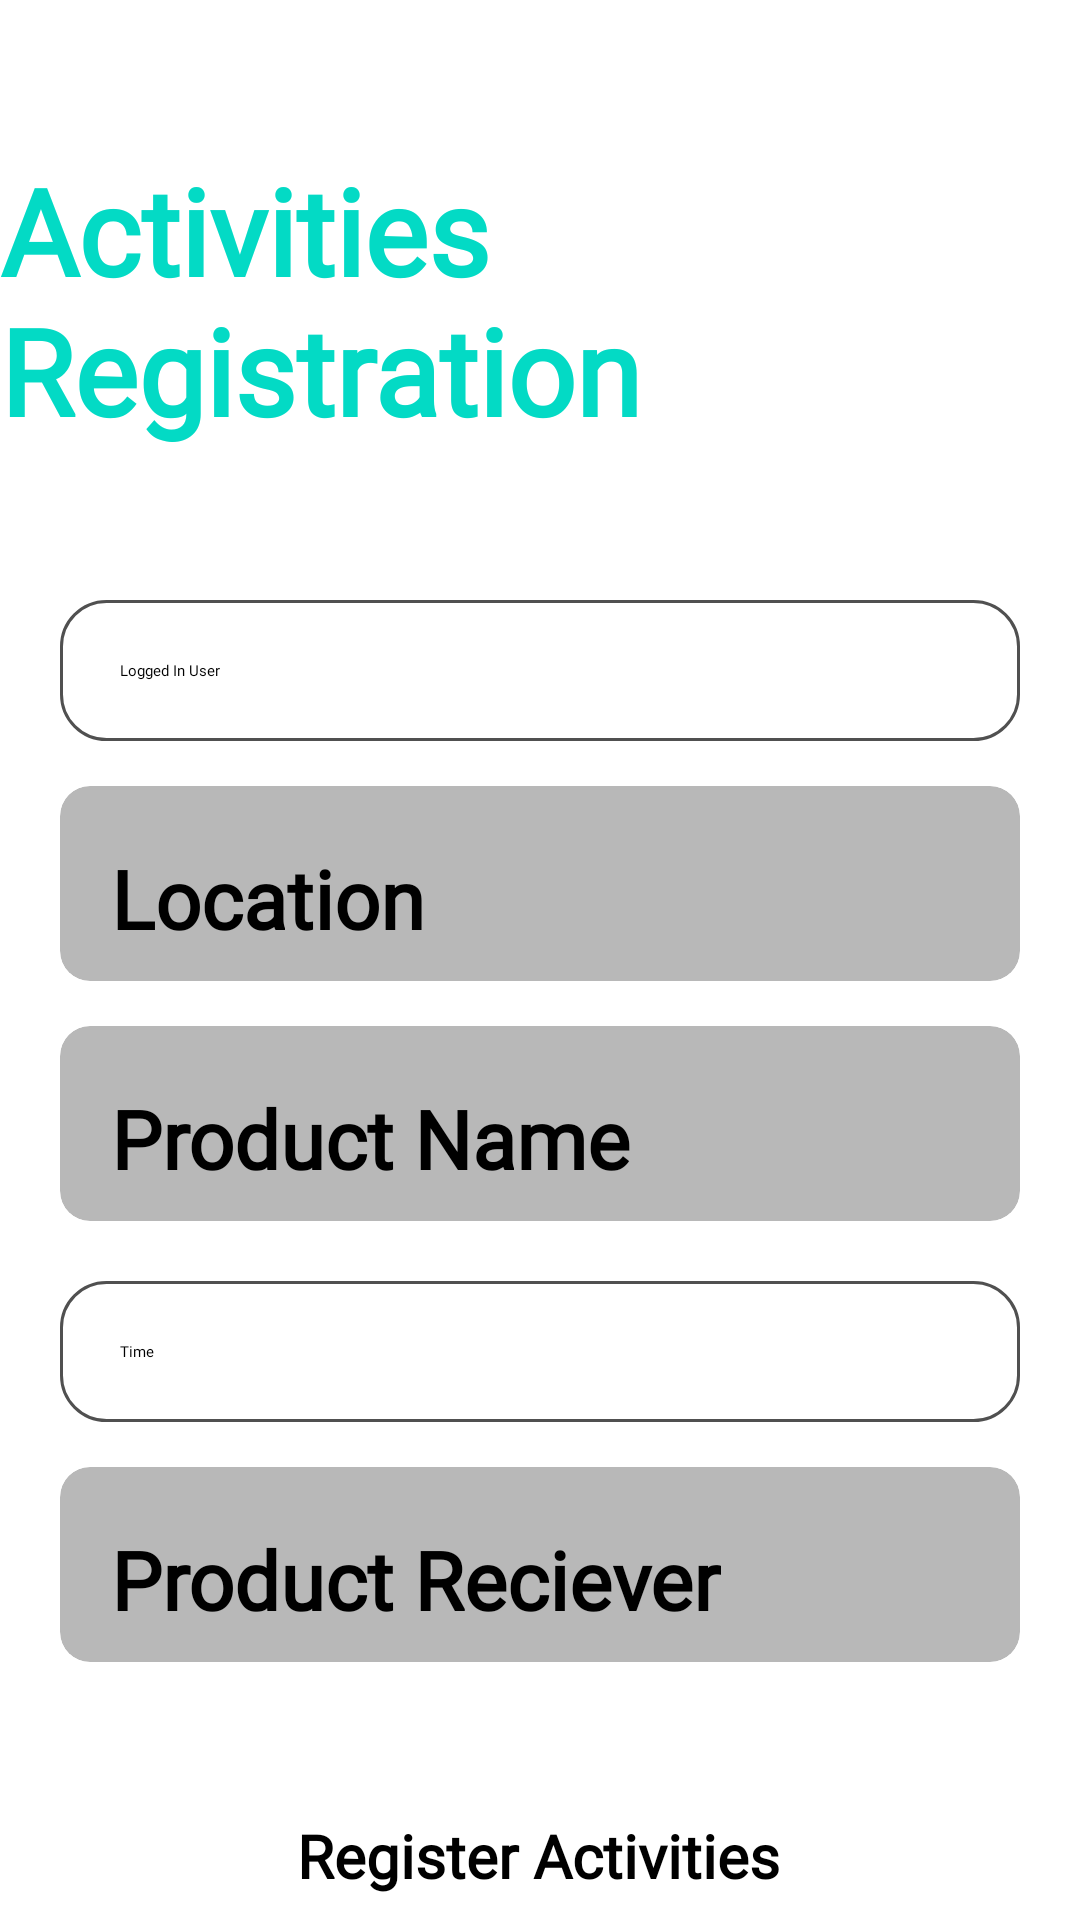

Write the Android layout XML for this screen, with the resource values it uses.
<!-- AndroidManifest.xml: application theme Theme.Collection -->
<!-- res/layout/fragment_register_activities.xml -->
<?xml version="1.0" encoding="utf-8"?>
<androidx.constraintlayout.widget.ConstraintLayout xmlns:android="http://schemas.android.com/apk/res/android"
    xmlns:tools="http://schemas.android.com/tools"
    android:layout_width="match_parent"
    android:layout_height="match_parent"
    xmlns:app="http://schemas.android.com/apk/res-auto"
    tools:context=".activitiesRegistration.RegisterActivitiesFragment">

    <TextView
        android:id="@+id/activities_registration_text"
        android:layout_width="wrap_content"
        android:layout_height="wrap_content"
        app:layout_constraintTop_toTopOf="parent"
        app:layout_constraintLeft_toLeftOf="parent"
        app:layout_constraintRight_toRightOf="parent"
        android:layout_marginTop="50dp"
        android:textSize="40dp"
        android:textColor="@color/teal_200"
        android:text="Activities Registration"
        android:fontFamily="@font/amaranth"
        android:textStyle="bold"
        />

    <EditText
        android:id="@+id/userIDLoggedIn"
        android:layout_width="match_parent"
        android:layout_height="wrap_content"
        android:padding="20dp"
        app:layout_constraintTop_toBottomOf="@id/activities_registration_text"
        android:layout_marginTop="50dp"
        android:layout_marginHorizontal="20dp"
        android:hint="Logged In User"
        android:fontFamily="@font/adamina"
        android:background="@drawable/costum_input"
        />

    <androidx.cardview.widget.CardView
        android:id="@+id/locationID"
        android:layout_width="match_parent"
        android:layout_height="65dp"
        app:layout_constraintTop_toBottomOf="@id/userIDLoggedIn"
        app:layout_constraintLeft_toLeftOf="parent"
        app:layout_constraintRight_toRightOf="parent"
        android:layout_marginStart="20dp"
        android:layout_marginEnd="20dp"
        android:layout_marginTop="15dp"
        app:cardCornerRadius="10dp"
        app:cardElevation="40dp"
        android:backgroundTint="#B8B8B8"

        >

        <LinearLayout
            android:id="@+id/llCardView4"
            android:layout_width="match_parent"
            android:layout_height="match_parent"
            android:orientation="vertical"
            android:gravity="center_vertical"
            android:paddingHorizontal="17dp"
            >


            <TextView
                android:id="@+id/location_register_text"
                android:layout_width="wrap_content"
                android:layout_height="wrap_content"
                android:text="Location "
                android:fontFamily="@font/adamina"
                android:textSize="27dp"
                android:textColor="@color/black"
                android:textStyle="bold"
                android:layout_marginTop="10dp"

                />


        </LinearLayout>

    </androidx.cardview.widget.CardView>

    <androidx.cardview.widget.CardView
        android:id="@+id/toolID"
        android:layout_width="match_parent"
        android:layout_height="65dp"
        app:layout_constraintTop_toBottomOf="@id/locationID"
        app:layout_constraintLeft_toLeftOf="parent"
        app:layout_constraintRight_toRightOf="parent"
        android:layout_marginStart="20dp"
        android:layout_marginEnd="20dp"
        android:layout_marginTop="15dp"
        app:cardCornerRadius="10dp"
        app:cardElevation="40dp"
        android:backgroundTint="#B8B8B8"

        >

        <LinearLayout
            android:id="@+id/llCardView3"
            android:layout_width="match_parent"
            android:layout_height="match_parent"
            android:orientation="vertical"
            android:gravity="center_vertical"
            android:paddingHorizontal="17dp"
            >


            <TextView
                android:id="@+id/toolName"
                android:layout_width="wrap_content"
                android:layout_height="wrap_content"
                android:text="Product Name"
                android:fontFamily="@font/adamina"
                android:textSize="27dp"
                android:textColor="@color/black"
                android:textStyle="bold"
                android:layout_marginTop="10dp"

                />


        </LinearLayout>

    </androidx.cardview.widget.CardView>

    <EditText
        android:id="@+id/time"
        android:layout_width="match_parent"
        android:layout_height="wrap_content"
        android:padding="20dp"
        app:layout_constraintTop_toBottomOf="@id/toolID"
        android:layout_marginTop="20dp"
        android:layout_marginHorizontal="20dp"
        android:hint="Time"
        android:fontFamily="@font/adamina"
        android:background="@drawable/costum_input"
        />

    <androidx.cardview.widget.CardView
        android:id="@+id/userIdGiftesUser"
        android:layout_width="match_parent"
        android:layout_height="65dp"
        app:layout_constraintTop_toBottomOf="@id/time"
        app:layout_constraintLeft_toLeftOf="parent"
        app:layout_constraintRight_toRightOf="parent"
        android:layout_marginStart="20dp"
        android:layout_marginEnd="20dp"
        android:layout_marginTop="15dp"
        app:cardCornerRadius="10dp"
        app:cardElevation="40dp"
        android:backgroundTint="#B8B8B8"

        >

        <LinearLayout
            android:id="@+id/llCardView2"
            android:layout_width="match_parent"
            android:layout_height="match_parent"
            android:orientation="vertical"
            android:gravity="center_vertical"
            android:paddingHorizontal="17dp"
            >


            <TextView
                android:id="@+id/tool_register_text"
                android:layout_width="wrap_content"
                android:layout_height="wrap_content"
                android:text="Product Reciever"
                android:fontFamily="@font/adamina"
                android:textSize="27dp"
                android:textColor="@color/black"
                android:textStyle="bold"
                android:layout_marginTop="10dp"

                />


        </LinearLayout>

    </androidx.cardview.widget.CardView>



    <Button
        android:id="@+id/insertButton"
        android:layout_width="wrap_content"
        android:layout_height="wrap_content"
        android:layout_marginTop="36dp"
        android:paddingHorizontal="20dp"
        android:paddingVertical="15sp"
        android:text="Register Activities"
        android:fontFamily="@font/adamina"
        android:textStyle="bold"
        android:textSize="20dp"
        android:backgroundTint="#539DA4"
        app:layout_constraintHorizontal_bias="0.497"
        app:layout_constraintLeft_toLeftOf="parent"
        app:layout_constraintRight_toRightOf="parent"
        app:layout_constraintTop_toBottomOf="@id/userIdGiftesUser" />


</androidx.constraintlayout.widget.ConstraintLayout>
<!-- resources referenced by this layout -->
<resources>
  <!-- drawable costum_input (drawable) -->
  <?xml version="1.0" encoding="utf-8"?>
  <selector xmlns:android="http://schemas.android.com/apk/res/android">
  
      <item android:state_enabled="true" android:state_focused="true">
          <shape android:shape="rectangle" >
              <solid android:color="@color/white"/>
              <corners android:radius="10dp" />
              <stroke android:color="@color/teal_200"  android:width="1dp" />
          </shape>
      </item>
  
      <item android:state_enabled="true" >
          <shape android:shape="rectangle" >
              <solid android:color="@color/white"/>
              <corners android:radius="15dp" />
              <stroke android:color="#505050"  android:width="1dp" />
          </shape>
      </item>
  
  
  </selector>
  <style name="Theme.Collection" parent="Theme.MaterialComponents.DayNight.DarkActionBar">
          
          <item name="colorPrimary">@color/purple_200</item>
          <item name="colorPrimaryVariant">@color/purple_700</item>
          <item name="colorOnPrimary">@color/black</item>
          
          <item name="colorSecondary">@color/teal_200</item>
          <item name="colorSecondaryVariant">@color/teal_200</item>
          <item name="colorOnSecondary">@color/black</item>
          
          <item name="android:statusBarColor" tools:targetApi="l">?attr/colorPrimaryVariant</item>
          
  
      </style>
  <!-- not gathered from this repository: default colours our renderer supplied (Android Studio template values) -->
  <color name="purple_200">#FFBB86FC</color>
  <color name="purple_700">#FF3700B3</color>
  <color name="teal_200">#FF03DAC5</color>
  <color name="black">#FF000000</color>
  <color name="white">#FFFFFFFF</color>
</resources>
